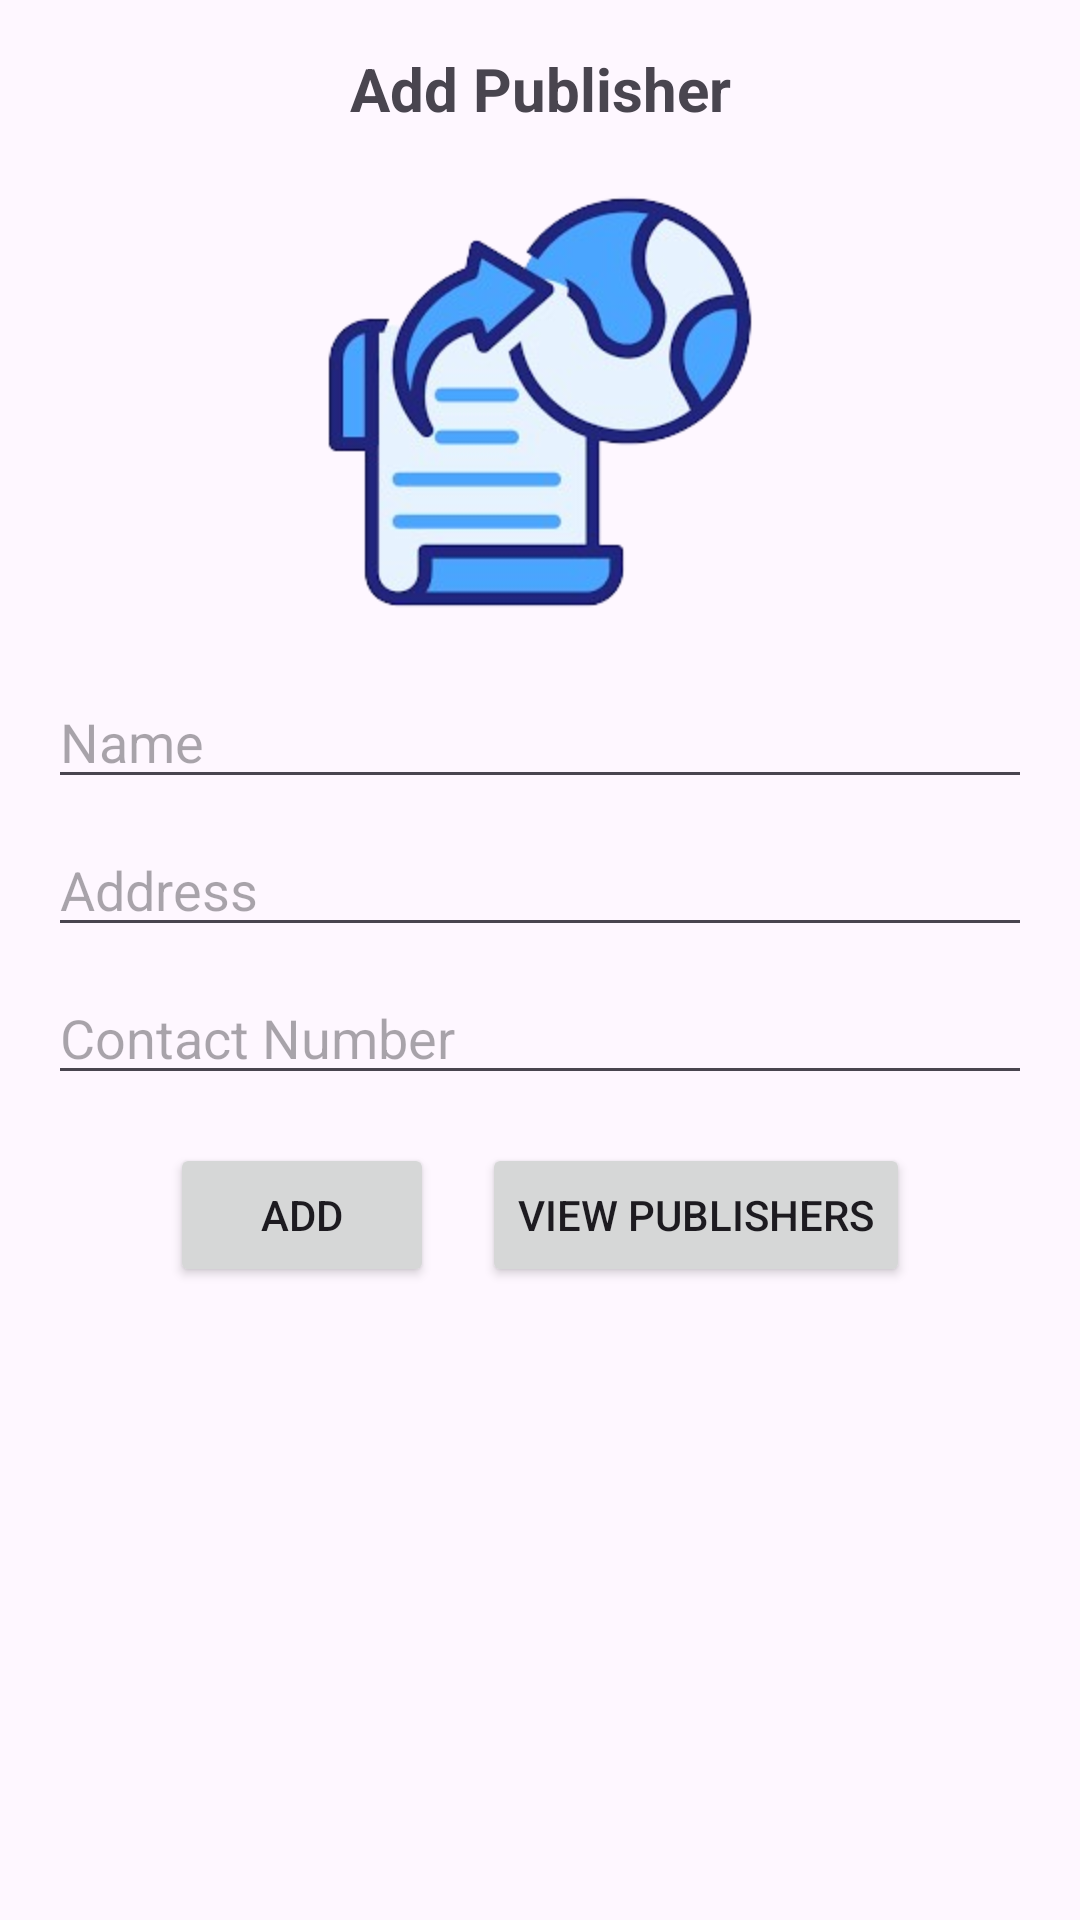

The Android layout XML behind this screen, and the referenced resources:
<!-- AndroidManifest.xml: application theme Theme.Library_management_system -->
<!-- res/layout/publisher.xml -->
<?xml version="1.0" encoding="utf-8"?>
<androidx.constraintlayout.widget.ConstraintLayout
    xmlns:android="http://schemas.android.com/apk/res/android"
    xmlns:app="http://schemas.android.com/apk/res-auto"
    xmlns:tools="http://schemas.android.com/tools"
    android:layout_width="match_parent"
    android:layout_height="match_parent"
    tools:context=".MainActivity">

    
    <TextView
        android:id="@+id/main_heading"
        android:layout_width="wrap_content"
        android:layout_height="wrap_content"
        android:text="Add Publisher"
        android:textSize="20sp"
        android:textStyle="bold"
        android:gravity="center"
        app:layout_constraintTop_toTopOf="parent"
        app:layout_constraintStart_toStartOf="parent"
        app:layout_constraintEnd_toEndOf="parent"
        android:layout_marginTop="16dp" />

    
    <ImageView
        android:id="@+id/centered_image"
        android:layout_width="150dp"
        android:layout_height="150dp"
        android:src="@drawable/publisher"
        android:contentDescription="Sample Image"
        app:layout_constraintTop_toBottomOf="@id/main_heading"
        app:layout_constraintStart_toStartOf="parent"
        app:layout_constraintEnd_toEndOf="parent"
        android:layout_marginTop="16dp" />

    
    <EditText
        android:id="@+id/text_input_1"
        android:layout_width="0dp"
        android:layout_height="wrap_content"
        android:hint="Name"
        app:layout_constraintTop_toBottomOf="@id/centered_image"
        app:layout_constraintStart_toStartOf="parent"
        app:layout_constraintEnd_toEndOf="parent"
        android:layout_marginTop="16dp"
        android:layout_marginStart="16dp"
        android:layout_marginEnd="16dp" />

    <EditText
        android:id="@+id/text_input_2"
        android:layout_width="0dp"
        android:layout_height="wrap_content"
        android:hint="Address"
        app:layout_constraintTop_toBottomOf="@id/text_input_1"
        app:layout_constraintStart_toStartOf="parent"
        app:layout_constraintEnd_toEndOf="parent"
        android:layout_marginTop="8dp"
        android:layout_marginStart="16dp"
        android:layout_marginEnd="16dp" />

    <EditText
        android:id="@+id/text_input_3"
        android:layout_width="0dp"
        android:layout_height="wrap_content"
        android:hint="Contact Number"
        app:layout_constraintTop_toBottomOf="@id/text_input_2"
        app:layout_constraintStart_toStartOf="parent"
        app:layout_constraintEnd_toEndOf="parent"
        android:layout_marginTop="8dp"
        android:layout_marginStart="16dp"
        android:layout_marginEnd="16dp" />

    
    <LinearLayout
        android:id="@+id/button_layout"
        android:layout_width="wrap_content"
        android:layout_height="wrap_content"
        app:layout_constraintTop_toBottomOf="@id/text_input_3"
        app:layout_constraintStart_toStartOf="parent"
        app:layout_constraintEnd_toEndOf="parent"
        android:layout_marginTop="16dp">

        <Button
            android:id="@+id/add_button"
            android:layout_width="wrap_content"
            android:layout_height="wrap_content"
            android:text="Add"
            android:layout_marginEnd="16dp" />

        <Button
            android:id="@+id/back_button"
            android:layout_width="wrap_content"
            android:layout_height="wrap_content"
            android:text="View Publishers" />
    </LinearLayout>

</androidx.constraintlayout.widget.ConstraintLayout>
<!-- resources referenced by this layout -->
<resources>
  <!-- drawable publisher: png bitmap (drawable, 51520 bytes) -->
  <style name="Theme.Library_management_system" parent="Base.Theme.Library_management_system" />
  <style name="Base.Theme.Library_management_system" parent="Theme.Material3.DayNight.NoActionBar">
          
          
      </style>
</resources>
